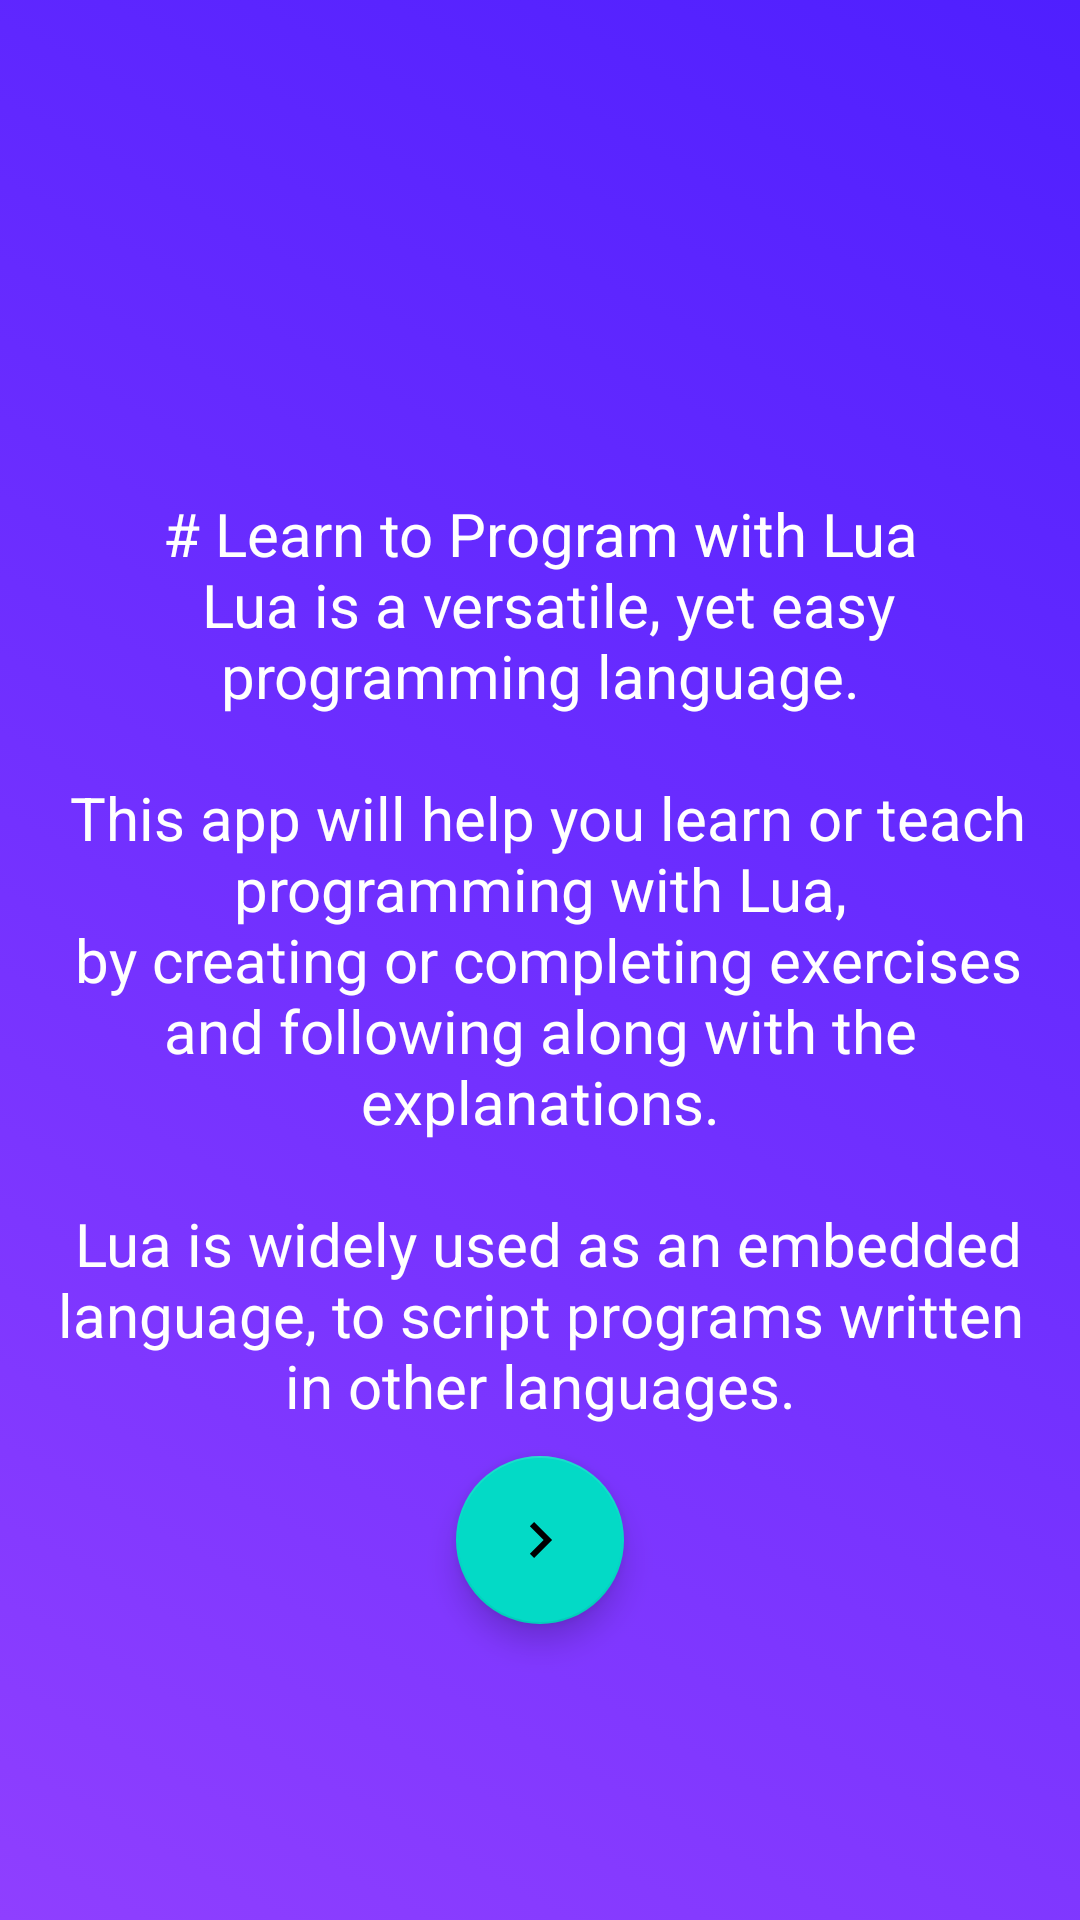

Reconstruct the res/layout file that produces this screen, plus the resources it refers to.
<!-- AndroidManifest.xml: activity theme AppTheme.Fullscreen -->
<!-- res/layout/activity_splash_screen.xml -->
<?xml version="1.0" encoding="utf-8"?>
<RelativeLayout xmlns:android="http://schemas.android.com/apk/res/android"
    xmlns:tools="http://schemas.android.com/tools"
    android:layout_width="match_parent"
    android:layout_height="match_parent"
    android:background="@drawable/splash_bg"
    android:theme="@style/ThemeOverlay.LearnProgramming.FullscreenContainer"
    tools:context=".SplashScreenActivity">

    
    <TextView
        android:id="@+id/splashscreen_content"
        android:layout_width="match_parent"
        android:layout_height="wrap_content"
        android:layout_margin="10dp"
        android:gravity="center"
        android:keepScreenOn="true"
        android:textColor="@color/primaryTextColor"
        android:textSize="20sp"
        android:layout_centerVertical="true"
        android:text="@string/introduction_md" />

    <com.google.android.material.floatingactionbutton.FloatingActionButton
        android:id="@+id/splash_continue"
        android:layout_width="wrap_content"
        android:layout_height="wrap_content"
        android:layout_centerHorizontal="true"
        android:layout_below="@id/splashscreen_content"
        android:src="@drawable/ic_navigate_next_black_24dp"
        android:contentDescription="@string/continue_to_app" />

</RelativeLayout>
<!-- resources referenced by this layout -->
<resources>
  <color name="primaryTextColor">#ffffff</color>
  <!-- drawable ic_navigate_next_black_24dp (drawable) -->
  <vector xmlns:android="http://schemas.android.com/apk/res/android"
      android:width="64dp"
      android:height="64dp"
      android:viewportWidth="24"
      android:viewportHeight="24">
    <path
        android:pathData="M10.02,6L8.61,7.41 13.19,12l-4.58,4.59L10.02,18l6,-6 -6,-6z"
        android:fillColor="#000000"/>
  </vector>
  <!-- drawable splash_bg (drawable) -->
  <?xml version="1.0" encoding="utf-8"?>
  <selector xmlns:android="http://schemas.android.com/apk/res/android">
      <item>
          <shape android:shape="rectangle">
              <gradient
                  android:angle="45"
                  android:endColor="#4F1FFF"
                  android:startColor="#8F3FFF" />
          </shape>
      </item>
  </selector>
  <string name="continue_to_app">Continue to app</string>
  <string name="introduction_md">
          # Learn to Program with Lua\
          Lua is a versatile, yet easy programming language.\
          \
          This app will help you learn or teach programming with Lua,\
          by creating or completing exercises and following along with the explanations.\
          \
          Lua is widely used as an embedded language, to script programs written in other languages.
      </string>
  <style name="ThemeOverlay.LearnProgramming.FullscreenContainer" parent="">
          <item name="fullscreenBackgroundColor">@color/light_blue_600</item>
          <item name="fullscreenTextColor">@color/light_blue_A200</item>
      </style>
  <style name="AppTheme.Fullscreen" parent="AppTheme">
          <item name="android:actionBarStyle">@style/Widget.AppTheme.ActionBar.Fullscreen</item>
          <item name="android:windowActionBarOverlay">true</item>
          <item name="android:windowBackground">@null</item>
      </style>
  <color name="light_blue_600">#FF039BE5</color>
  <color name="light_blue_A200">#FF40C4FF</color>
  <style name="AppTheme" parent="Theme.MaterialComponents.DayNight.NoActionBar">
          <item name="windowActionBar">false</item>
          <item name="windowNoTitle">true</item>
          <item name="android:statusBarColor">@android:color/transparent</item>
          <item name="android:windowTranslucentStatus">true</item>
          <item name="android:windowTranslucentNavigation">true</item>
  
      </style>
  <style name="Widget.AppTheme.ActionBar.Fullscreen" parent="Widget.AppCompat.ActionBar">
          <item name="android:background">@color/black_overlay</item>
      </style>
  <color name="black_overlay">#66000000</color>
</resources>
